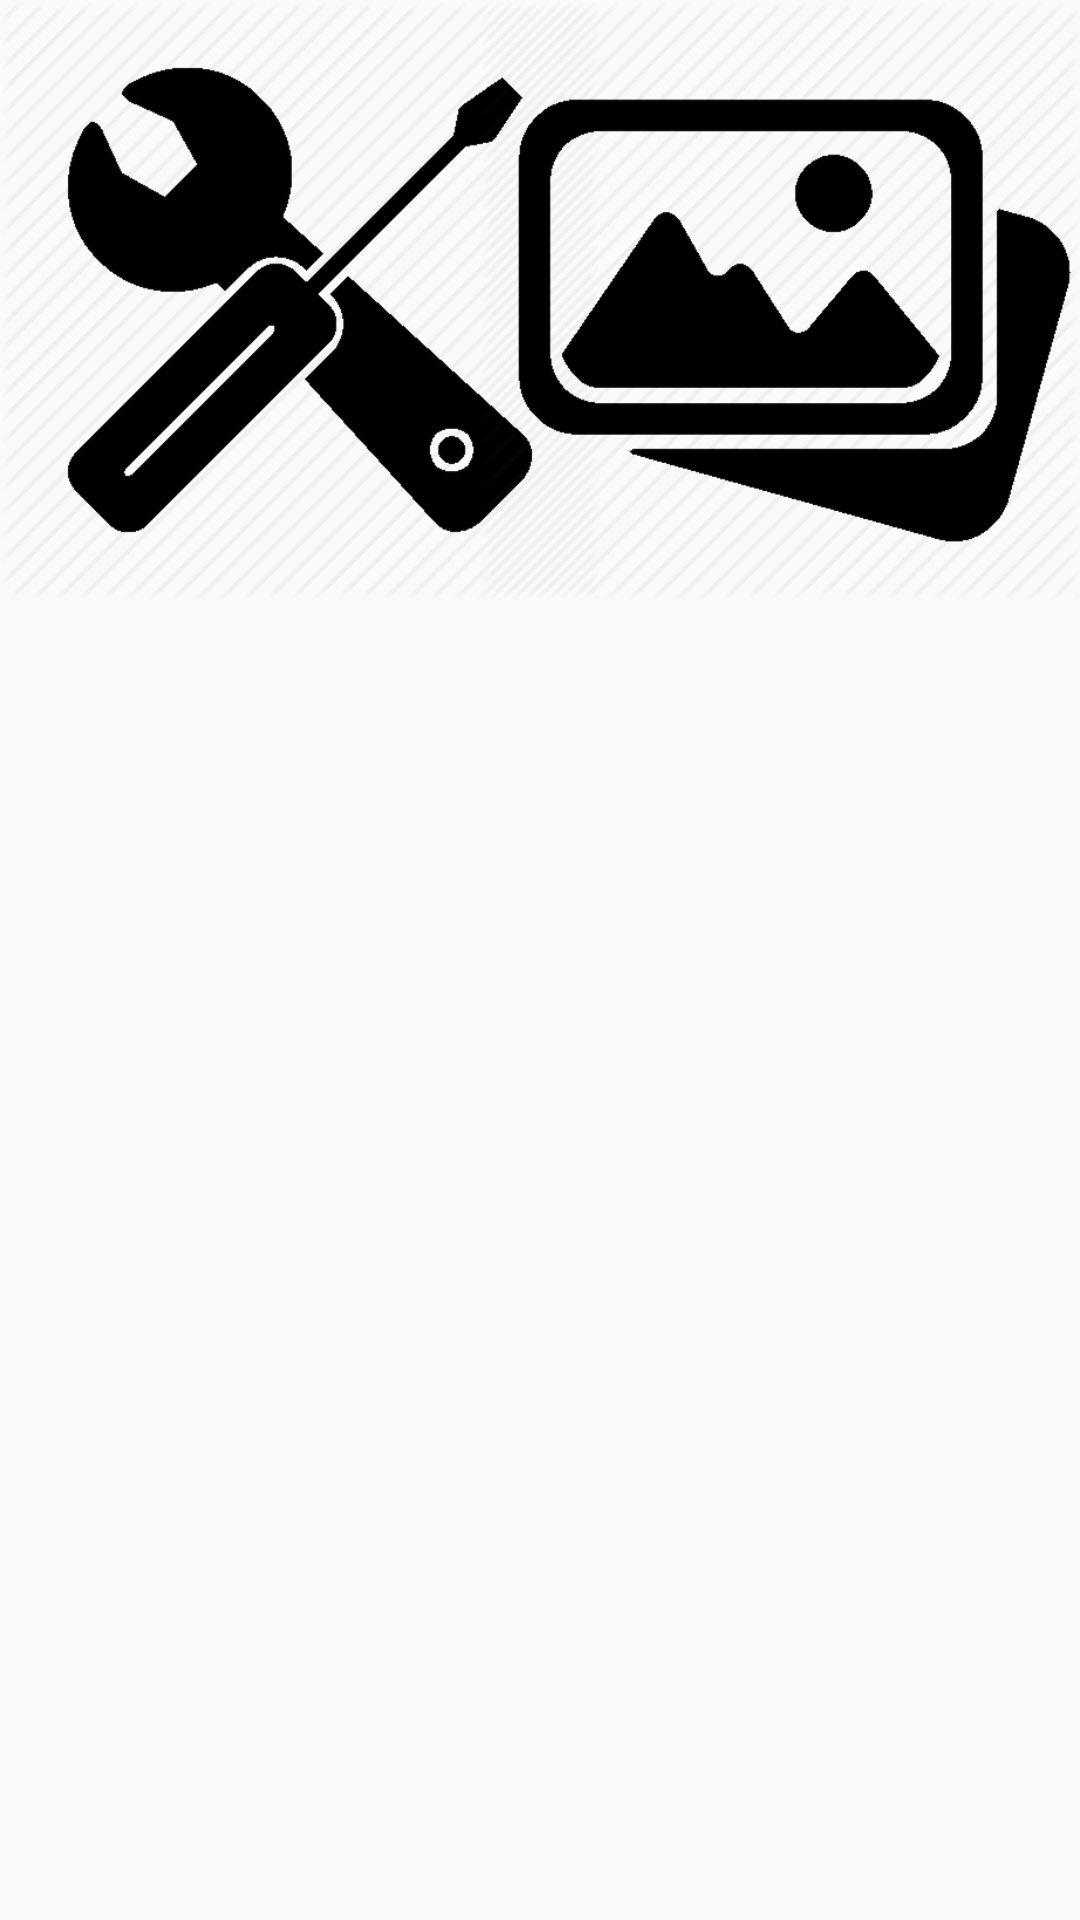

Here is an Android app screen rendered from its layout file. Give the layout XML and the strings, colors and styles it references.
<!-- AndroidManifest.xml: application theme Theme.AppCompat.Light.NoActionBar -->
<!-- res/layout/activity_main.xml -->
<?xml version="1.0" encoding="utf-8"?>
<RelativeLayout xmlns:android="http://schemas.android.com/apk/res/android"
    xmlns:app="http://schemas.android.com/apk/res-auto"
    xmlns:tools="http://schemas.android.com/tools"
    android:layout_width="match_parent"
    android:layout_height="match_parent"
    tools:context="com.example.cameratest.MainActivity">
    `

    <TextureView
        android:id="@+id/textureView"
        android:layout_width="match_parent"
        android:layout_height="match_parent"
        android:layout_alignParentTop="true" />

    <ImageButton
        android:id="@+id/btnSettings"
        android:layout_width="200dp"
        android:layout_height="200dp"
        android:layout_alignParentTop="true"
        android:layout_alignParentLeft="true"
        android:background="@drawable/settings_button" />

    <ImageButton
        android:id="@+id/btnGallery"
        android:layout_width="200dp"
        android:layout_height="200dp"
        android:layout_alignParentTop="true"
        android:layout_alignParentRight="true"
        android:background="@drawable/gallery_button" />

    <ImageButton
        android:id="@+id/btnStart"
        android:layout_width="200dp"
        android:layout_height="200dp"
        android:layout_alignParentBottom="true"
        android:layout_centerInParent="true"
        android:background="@drawable/start_button" />

</RelativeLayout>
<!-- resources referenced by this layout -->
<resources>
  <!-- drawable gallery_button (drawable) -->
  <?xml version="1.0" encoding="utf-8"?>
  <selector xmlns:android="http://schemas.android.com/apk/res/android">
      <item
          android:state_pressed="true"
          android:drawable="@drawable/gallery_2"/>
      <item
          android:drawable="@drawable/gallery"/>
  </selector>
  <!-- drawable settings_button (drawable) -->
  <?xml version="1.0" encoding="utf-8"?>
  <selector xmlns:android="http://schemas.android.com/apk/res/android">
      <item
          android:state_pressed="true"
          android:drawable="@drawable/settings_2"/>
      <item
          android:drawable="@drawable/settings"/>
  </selector>
  <!-- drawable start_button (drawable) -->
  <?xml version="1.0" encoding="utf-8"?>
  <selector xmlns:android="http://schemas.android.com/apk/res/android">
      <item
          android:state_pressed="true"
          android:drawable="@drawable/start_2"/>
      <item
          android:drawable="@drawable/start_1"/>
  </selector>
  <!-- drawable gallery_2: png bitmap (drawable, 20527 bytes) -->
  <!-- drawable gallery: png bitmap (drawable, 20461 bytes) -->
  <!-- drawable settings_2: png bitmap (drawable, 18647 bytes) -->
  <!-- drawable settings: png bitmap (drawable, 20127 bytes) -->
  <!-- drawable start_1: png bitmap (drawable, 7076 bytes) -->
</resources>
